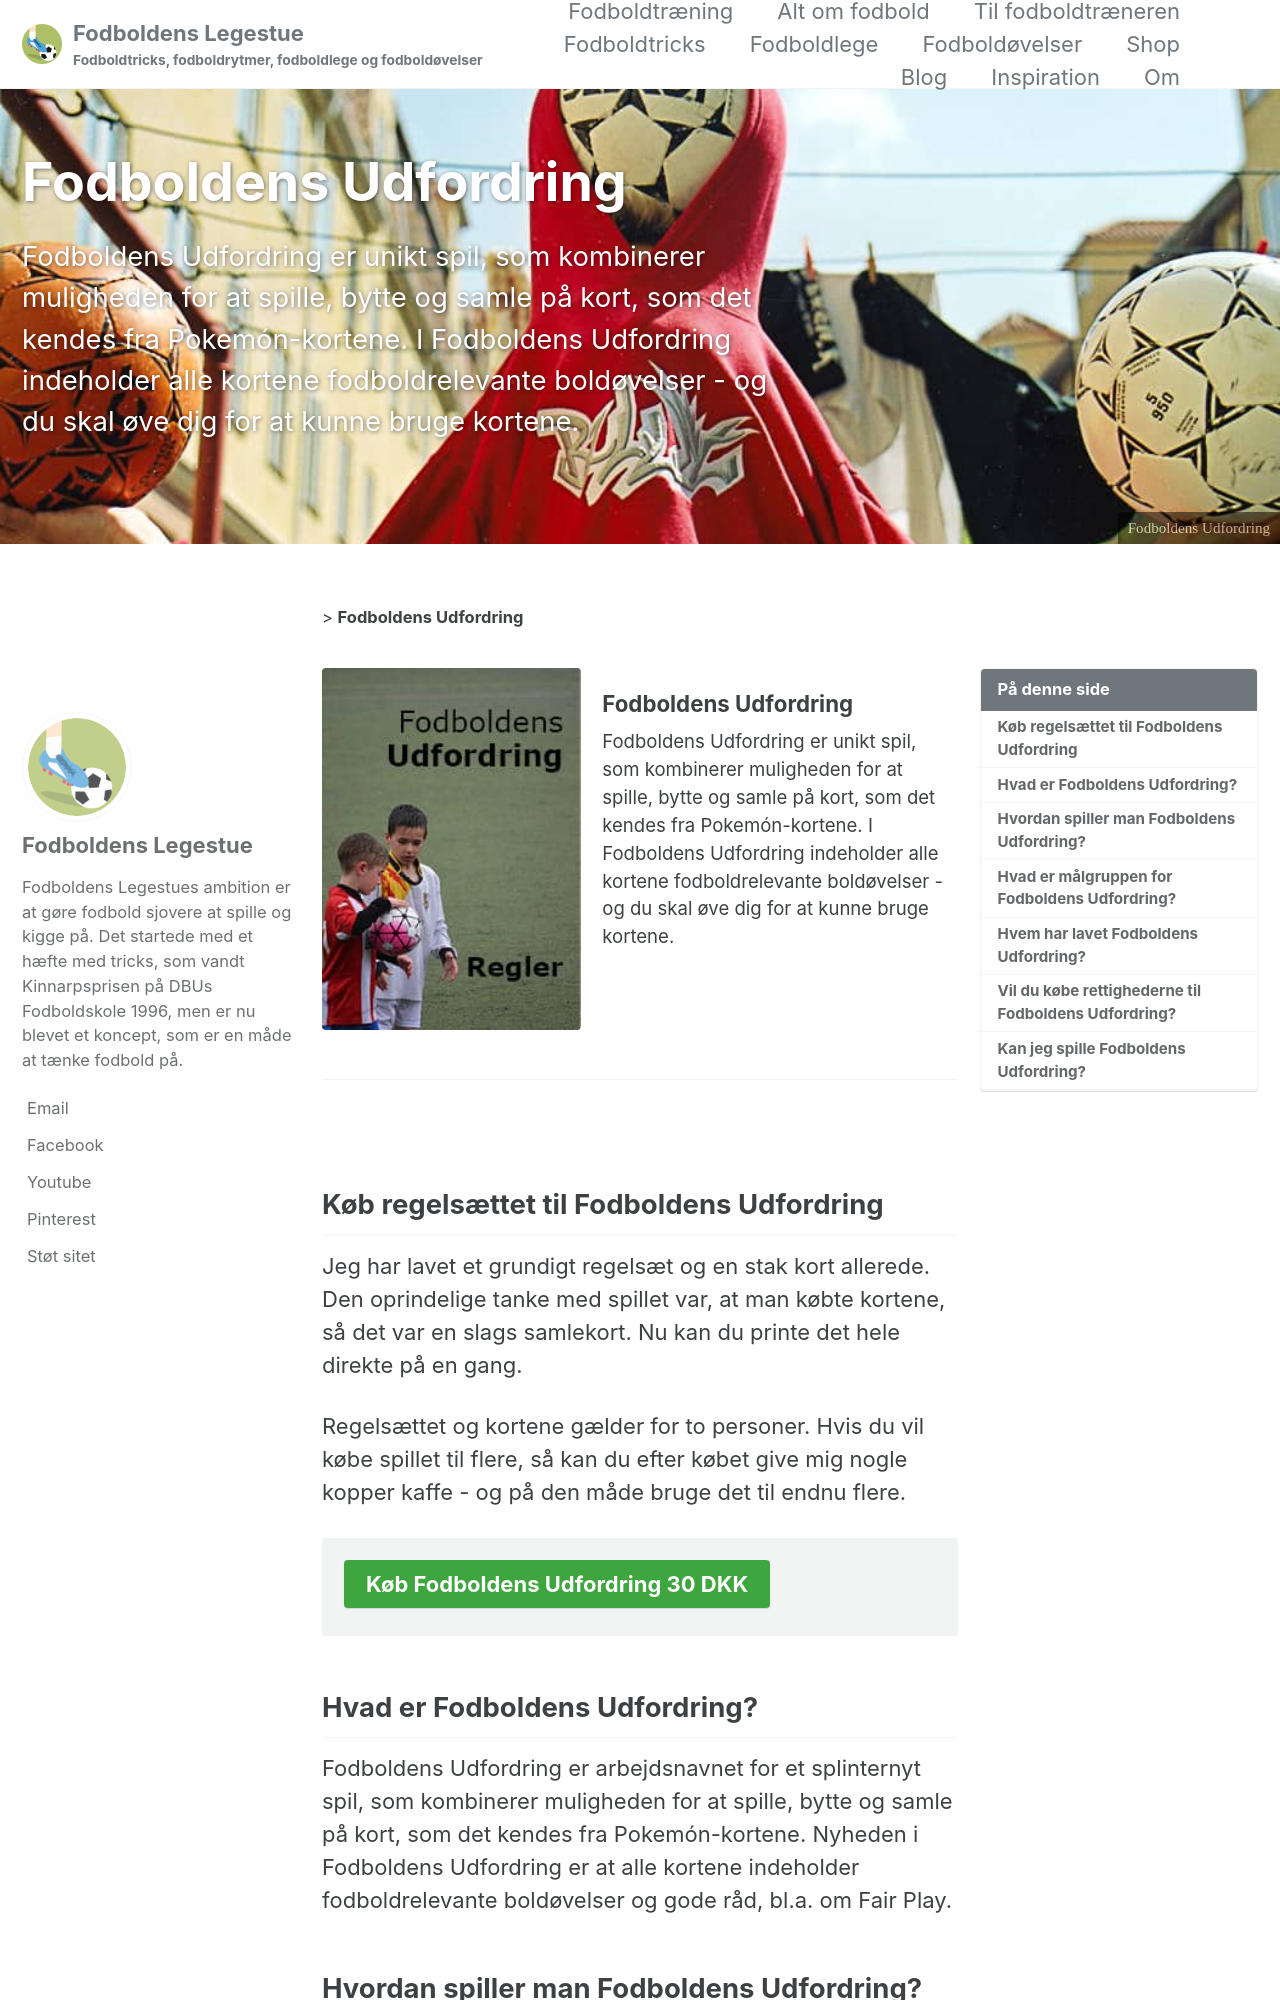

repository: lsolesen/legestue-net-jekyll · page: udfordring/index.html · generator: jekyll

---
layout: single
title: &title Fodboldens Udfordring
seo_title: "Fodboldens Udfordring - et udfordringsspil i virkeligheden"
excerpt: "Fodboldens Udfordring er unikt spil, som kombinerer muligheden for at spille, bytte og samle på kort, som det kendes fra Pokemón-kortene. I Fodboldens Udfordring indeholder alle kortene fodboldrelevante boldøvelser - og du skal øve dig for at kunne bruge kortene."
permalink: /udfordring/
redirect_from:
  - /blog/hvad-er-fodboldens-udfordring
  - /hvad-er-fodboldens-udfordring/
author_profile: true
toc: true
header:
  teaser: /assets/images/books/udfordring-2020.jpg
  overlay_image: /assets/images/hvad-er-fodboldens-udfordring.jpg
  caption: *title
feature_row:
  - image_path: /assets/images/books/udfordring-2020.jpg
    alt: "Fodboldens Udfordring"
    title: "Fodboldens Udfordring"
    excerpt: "Fodboldens Udfordring er unikt spil, som kombinerer muligheden for at spille, bytte og samle på kort, som det kendes fra Pokemón-kortene. I Fodboldens Udfordring indeholder alle kortene fodboldrelevante boldøvelser - og du skal øve dig for at kunne bruge kortene."
last_modified_at: 2021-03-18T13:03:28Z
---

{% include feature_row type="left" %}

## Køb regelsættet til Fodboldens Udfordring

Jeg har lavet et grundigt regelsæt og en stak kort allerede. Den oprindelige tanke med spillet var, at man købte kortene, så det var en slags samlekort. Nu kan du printe det hele direkte på en gang.

Regelsættet og kortene gælder for to personer. Hvis du vil købe spillet til flere, så kan du efter købet give mig nogle kopper kaffe - og på den måde bruge det til endnu flere.

{% include paypal id="QWN43HYJG8G8Q" cta="Køb Fodboldens Udfordring 30 DKK" %}

## Hvad er Fodboldens Udfordring?

Fodboldens Udfordring er arbejdsnavnet for et splinternyt spil, som kombinerer muligheden for at spille, bytte og samle på kort, som det kendes fra Pokemón-kortene. Nyheden i Fodboldens Udfordring er at alle kortene indeholder fodboldrelevante boldøvelser og gode råd, bl.a. om Fair Play.
